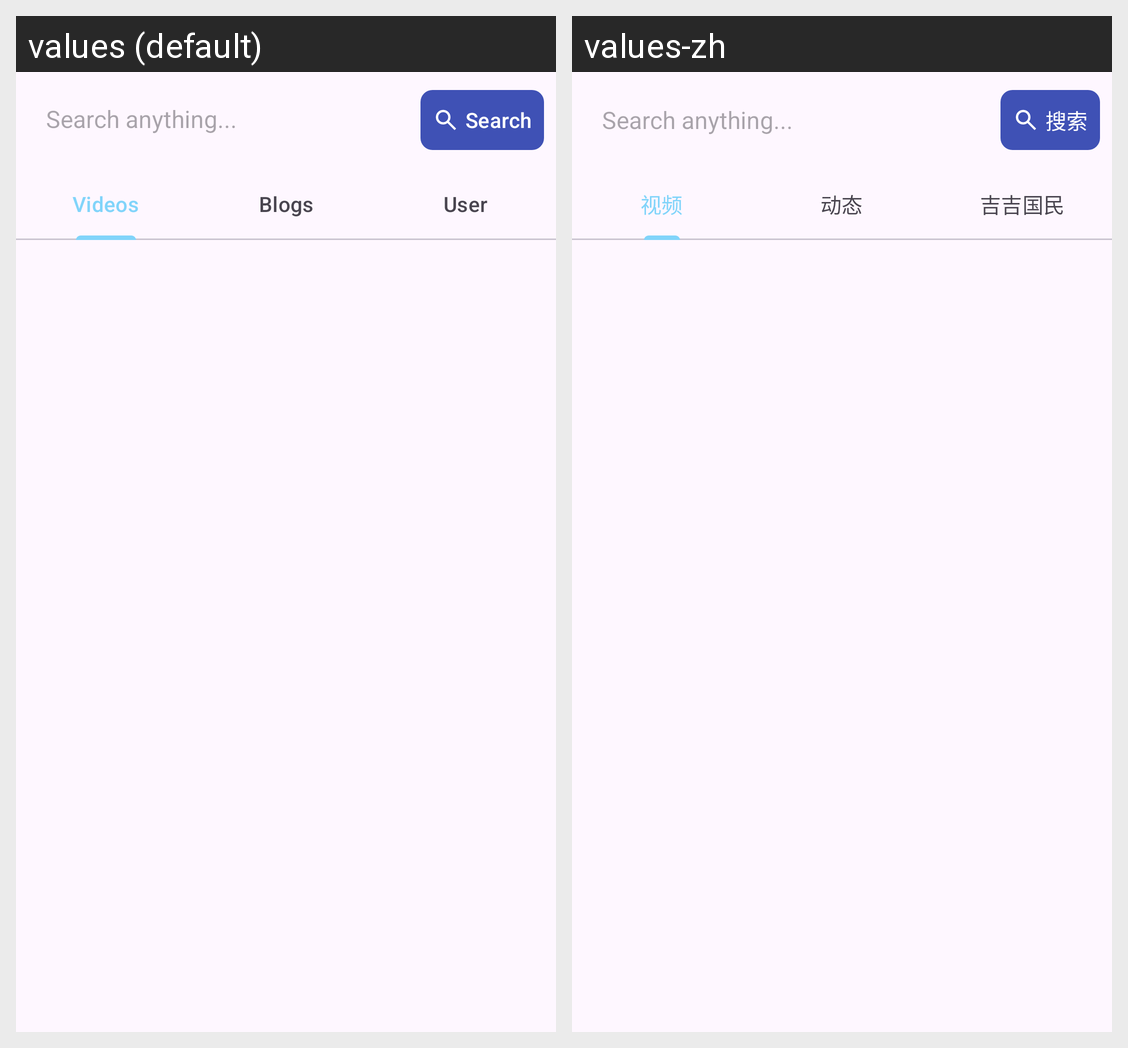

For this localized Android screen grid, give each drawn string resource with its value in every locale shown.
Android screen res/layout/activity_search.xml rendered under 2 locales, left to right: values (default), values-zh. Device: Nexus 5 (rendered at 1080×1920; each locale shown at half size, 540×960, under a caption strip naming it); theme Theme.Ottohub_andriod.
Strings drawn on this screen, with the default value and each locale's value (text and hints the layout hard-codes, and strings that could not be matched under every locale, appear in the picture but are not listed):

search
  values: Search
  values-zh: 搜索

videos
  values: Videos
  values-zh: 视频

blogs
  values: Blogs
  values-zh: 动态

user
  values: User
  values-zh: 吉吉国民
